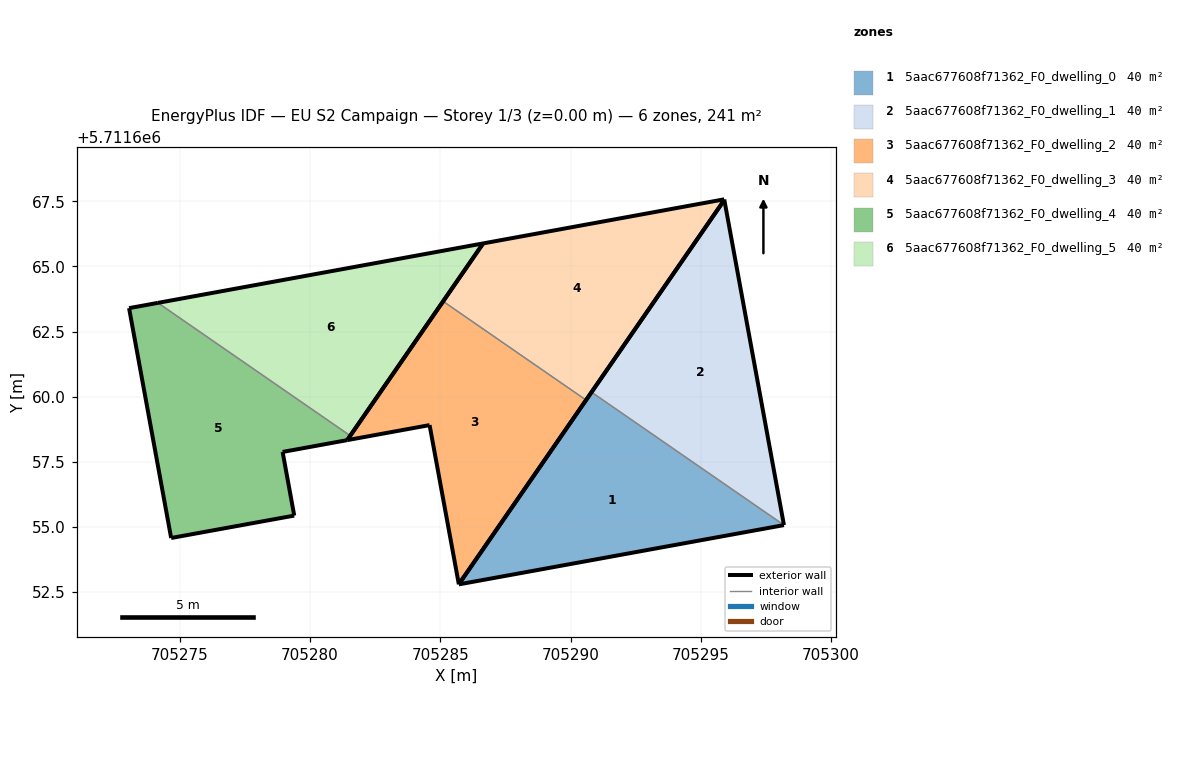
=== STOREY PLAN SPEC (per zone: floor XY polygon, exterior-wall plan segments, windows/doors) ===
zone 1: 5aac677608f71362_F0_dwelling_0  (40.2 m²)
  floor: (705298.19, 5711655.07) (705290.80, 5711660.17) (705285.71, 5711652.80) (705285.71, 5711652.80)
  exterior wall: (705298.19, 5711655.07) – (705285.71, 5711652.80)  [12.7 m]
  exterior wall: (705285.71, 5711652.80) – (705285.71, 5711652.80)  [0.0 m]
  exterior wall: (705285.71, 5711652.80) – (705290.80, 5711660.17)  [9.0 m]
  interior walls: 1
zone 2: 5aac677608f71362_F0_dwelling_1  (40.2 m²)
  floor: (705298.19, 5711655.07) (705295.90, 5711667.55) (705290.80, 5711660.17)
  exterior wall: (705290.80, 5711660.17) – (705295.90, 5711667.55)  [9.0 m]
  exterior wall: (705295.90, 5711667.55) – (705298.19, 5711655.07)  [12.7 m]
  interior walls: 1
zone 3: 5aac677608f71362_F0_dwelling_2  (40.3 m²)
  floor: (705285.71, 5711652.80) (705290.59, 5711659.87) (705285.11, 5711663.66) (705281.43, 5711658.33) (705284.59, 5711658.91)
  exterior wall: (705290.59, 5711659.87) – (705285.71, 5711652.80)  [8.6 m]
  exterior wall: (705285.71, 5711652.80) – (705284.59, 5711658.91)  [6.2 m]
  exterior wall: (705284.59, 5711658.91) – (705281.43, 5711658.33)  [3.2 m]
  exterior wall: (705281.43, 5711658.33) – (705285.11, 5711663.66)  [6.5 m]
  interior walls: 1
zone 4: 5aac677608f71362_F0_dwelling_3  (40.2 m²)
  floor: (705290.59, 5711659.87) (705295.90, 5711667.55) (705295.90, 5711667.58) (705286.64, 5711665.88) (705285.11, 5711663.66)
  exterior wall: (705295.90, 5711667.55) – (705290.59, 5711659.87)  [9.3 m]
  exterior wall: (705285.11, 5711663.66) – (705286.64, 5711665.88)  [2.7 m]
  exterior wall: (705286.64, 5711665.88) – (705295.90, 5711667.58)  [9.4 m]
  exterior wall: (705295.90, 5711667.58) – (705295.90, 5711667.55)  [0.0 m]
  interior walls: 1
zone 5: 5aac677608f71362_F0_dwelling_4  (40.2 m²)
  floor: (705279.39, 5711655.44) (705278.95, 5711657.88) (705281.43, 5711658.33) (705281.54, 5711658.50) (705274.16, 5711663.60) (705273.05, 5711663.40) (705274.67, 5711654.58)
  exterior wall: (705273.05, 5711663.40) – (705274.16, 5711663.60)  [1.1 m]
  exterior wall: (705281.54, 5711658.50) – (705281.43, 5711658.33)  [0.2 m]
  exterior wall: (705281.43, 5711658.33) – (705278.95, 5711657.88)  [2.5 m]
  exterior wall: (705278.95, 5711657.88) – (705279.39, 5711655.44)  [2.5 m]
  exterior wall: (705279.39, 5711655.44) – (705274.67, 5711654.58)  [4.8 m]
  exterior wall: (705274.67, 5711654.58) – (705273.05, 5711663.40)  [9.0 m]
  interior walls: 1
zone 6: 5aac677608f71362_F0_dwelling_5  (40.2 m²)
  floor: (705281.54, 5711658.50) (705286.64, 5711665.88) (705274.16, 5711663.60)
  exterior wall: (705274.16, 5711663.60) – (705286.64, 5711665.88)  [12.7 m]
  exterior wall: (705286.64, 5711665.88) – (705281.54, 5711658.50)  [9.0 m]
  interior walls: 1

=== DERIVED (storey summary) ===
Building: EU S2 Campaign
Storey: 1 of 3  (floor level z = 0.00 m)
Storey gross floor area: 241.5 m²
Zones on this storey: 6
  - 5aac677608f71362_F0_dwelling_0: floor 40.2 m²; exterior wall 21.6 m (64.9 m²); WWR 0.0%
  - 5aac677608f71362_F0_dwelling_1: floor 40.2 m²; exterior wall 21.7 m (65.0 m²); WWR 0.0%
  - 5aac677608f71362_F0_dwelling_2: floor 40.3 m²; exterior wall 24.5 m (73.5 m²); WWR 0.0%
  - 5aac677608f71362_F0_dwelling_3: floor 40.2 m²; exterior wall 21.5 m (64.4 m²); WWR 0.0%
  - 5aac677608f71362_F0_dwelling_4: floor 40.2 m²; exterior wall 20.1 m (60.3 m²); WWR 0.0%
  - 5aac677608f71362_F0_dwelling_5: floor 40.2 m²; exterior wall 21.7 m (65.0 m²); WWR 0.0%
Zone adjacency (shared interzone walls):
  - 5aac677608f71362_F0_dwelling_0 ↔ 5aac677608f71362_F0_dwelling_1
  - 5aac677608f71362_F0_dwelling_2 ↔ 5aac677608f71362_F0_dwelling_3
  - 5aac677608f71362_F0_dwelling_4 ↔ 5aac677608f71362_F0_dwelling_5